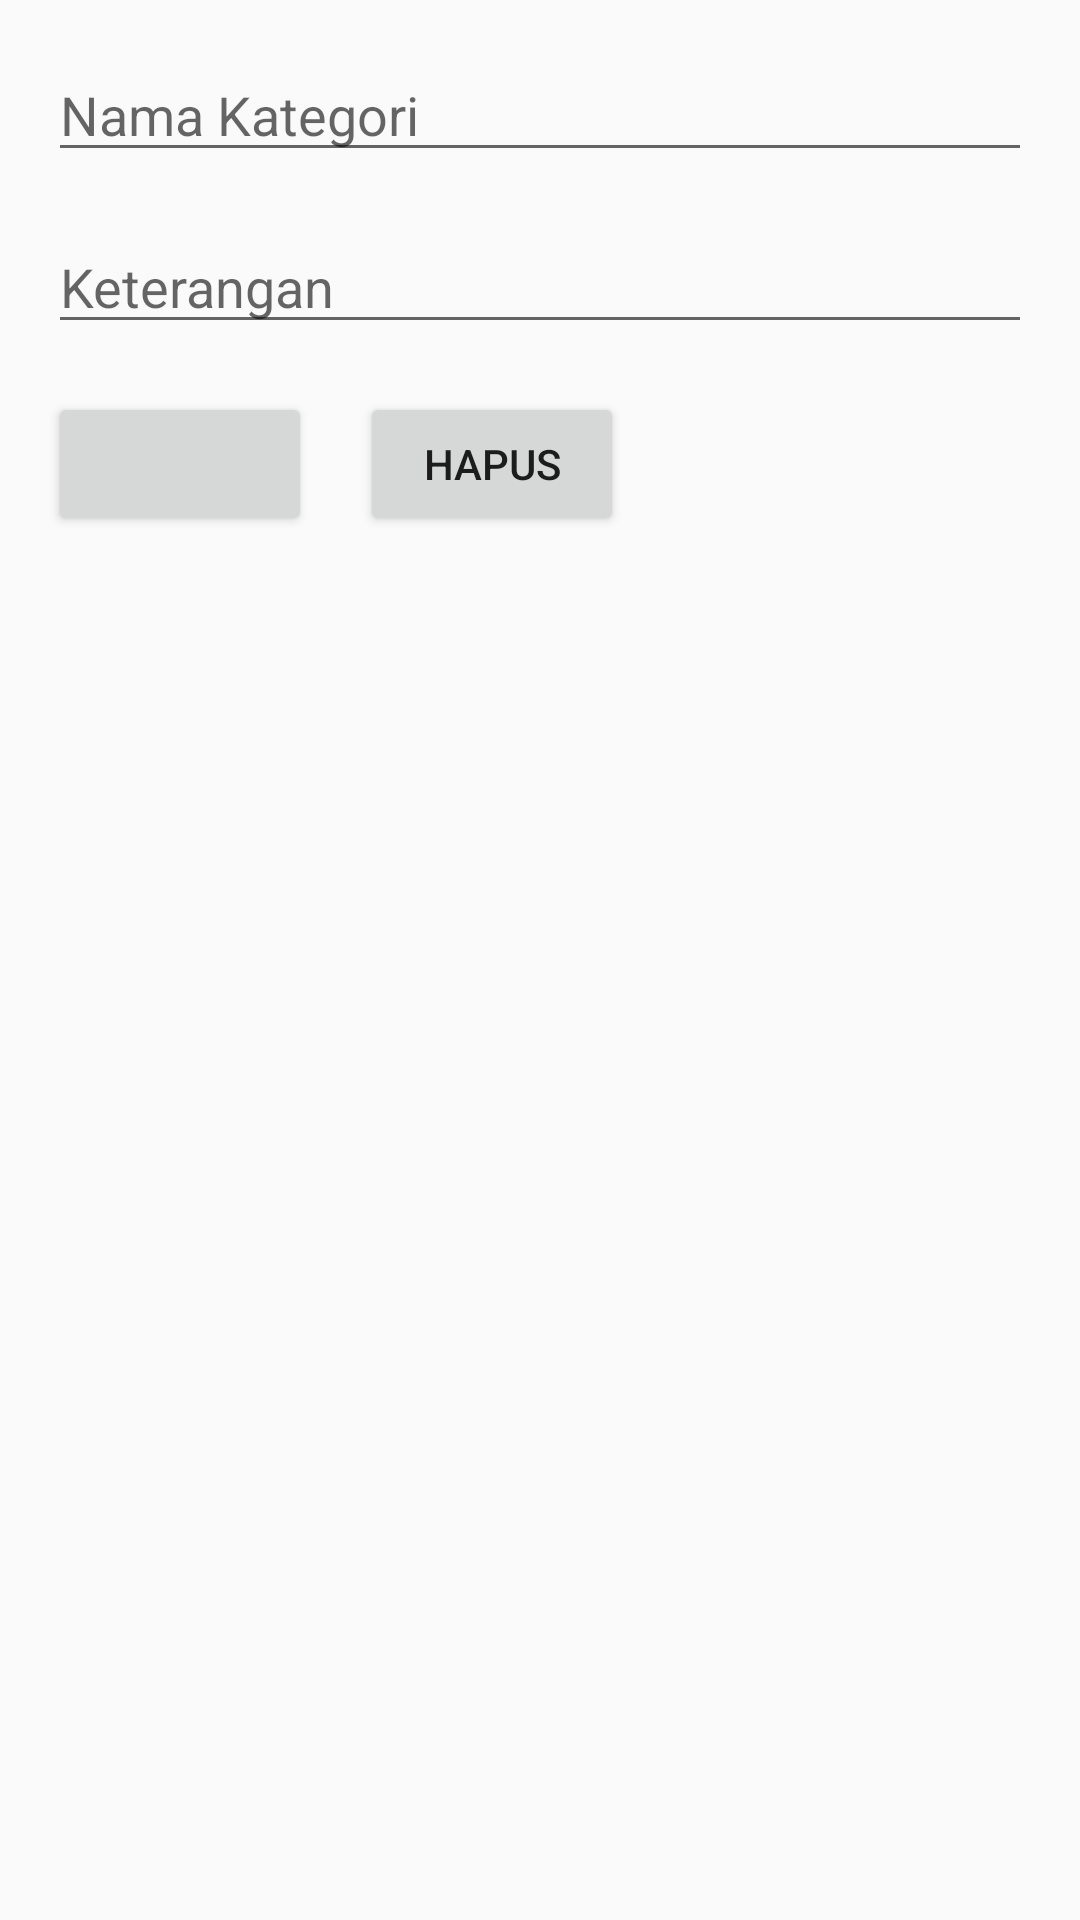

The Android layout XML behind this screen, and the referenced resources:
<!-- AndroidManifest.xml: application theme AppTheme -->
<!-- res/layout/activity_category_detail.xml -->
<?xml version="1.0" encoding="utf-8"?>
<android.support.constraint.ConstraintLayout xmlns:android="http://schemas.android.com/apk/res/android"
    xmlns:app="http://schemas.android.com/apk/res-auto"
    xmlns:tools="http://schemas.android.com/tools"
    android:id="@+id/rootCategoryDetailCL"
    android:layout_width="match_parent"
    android:layout_height="match_parent"
    tools:context="com.android.joystok.presentation.ui.category_detail.CategoryDetailActivity">

    <EditText
        android:id="@+id/categoryDetailNameTV"
        android:layout_width="0dp"
        android:layout_height="wrap_content"
        android:layout_marginEnd="@dimen/activity_horizontal_margin"
        android:layout_marginLeft="@dimen/activity_horizontal_margin"
        android:layout_marginRight="@dimen/activity_horizontal_margin"
        android:layout_marginStart="@dimen/activity_horizontal_margin"
        android:layout_marginTop="@dimen/activity_vertical_margin"
        android:hint="@string/category_name"
        android:inputType="text"
        android:maxLines="1"
        app:layout_constraintLeft_toLeftOf="parent"
        app:layout_constraintRight_toRightOf="parent"
        app:layout_constraintTop_toTopOf="parent" />

    <EditText
        android:id="@+id/categoryDetailRemarksTV"
        android:layout_width="0dp"
        android:layout_height="wrap_content"
        android:layout_marginEnd="@dimen/activity_horizontal_margin"
        android:layout_marginLeft="@dimen/activity_horizontal_margin"
        android:layout_marginRight="@dimen/activity_horizontal_margin"
        android:layout_marginStart="@dimen/activity_horizontal_margin"
        android:layout_marginTop="@dimen/activity_vertical_margin"
        android:hint="@string/remarks"
        android:inputType="text"
        android:maxLines="1"
        app:layout_constraintLeft_toLeftOf="parent"
        app:layout_constraintRight_toRightOf="parent"
        app:layout_constraintTop_toBottomOf="@id/categoryDetailNameTV" />

    <Button
        android:id="@+id/createUpdateCategoryBtn"
        android:layout_width="wrap_content"
        android:layout_height="wrap_content"
        android:layout_marginEnd="@dimen/activity_horizontal_margin"
        android:layout_marginLeft="@dimen/activity_horizontal_margin"
        android:layout_marginRight="@dimen/activity_horizontal_margin"
        android:layout_marginStart="@dimen/activity_horizontal_margin"
        android:layout_marginTop="@dimen/activity_vertical_margin"
        app:layout_constraintLeft_toLeftOf="parent"
        app:layout_constraintTop_toBottomOf="@id/categoryDetailRemarksTV"/>

    <Button
        android:id="@+id/deleteCategoryBtn"
        android:layout_width="wrap_content"
        android:layout_height="wrap_content"
        android:layout_marginEnd="@dimen/activity_horizontal_margin"
        android:layout_marginLeft="@dimen/activity_horizontal_margin"
        android:layout_marginRight="@dimen/activity_horizontal_margin"
        android:layout_marginStart="@dimen/activity_horizontal_margin"
        android:layout_marginTop="@dimen/activity_vertical_margin"
        android:text="@string/delete"
        app:layout_constraintLeft_toRightOf="@id/createUpdateCategoryBtn"
        app:layout_constraintTop_toBottomOf="@id/categoryDetailRemarksTV"/>

</android.support.constraint.ConstraintLayout>
<!-- resources referenced by this layout -->
<resources>
  <dimen name="activity_horizontal_margin">16dp</dimen>
  <dimen name="activity_vertical_margin">16dp</dimen>
  <string name="category_name">Nama Kategori</string>
  <string name="delete">Hapus</string>
  <string name="remarks">Keterangan</string>
  <style name="AppTheme" parent="Theme.AppCompat.Light.DarkActionBar">
          
          <item name="colorPrimary">@color/colorPrimary</item>
          <item name="colorPrimaryDark">@color/colorPrimaryDark</item>
          <item name="colorAccent">@color/colorAccent</item>
      </style>
  <color name="colorPrimary">#3F51B5</color>
  <color name="colorPrimaryDark">#303F9F</color>
  <color name="colorAccent">#FF4081</color>
</resources>
